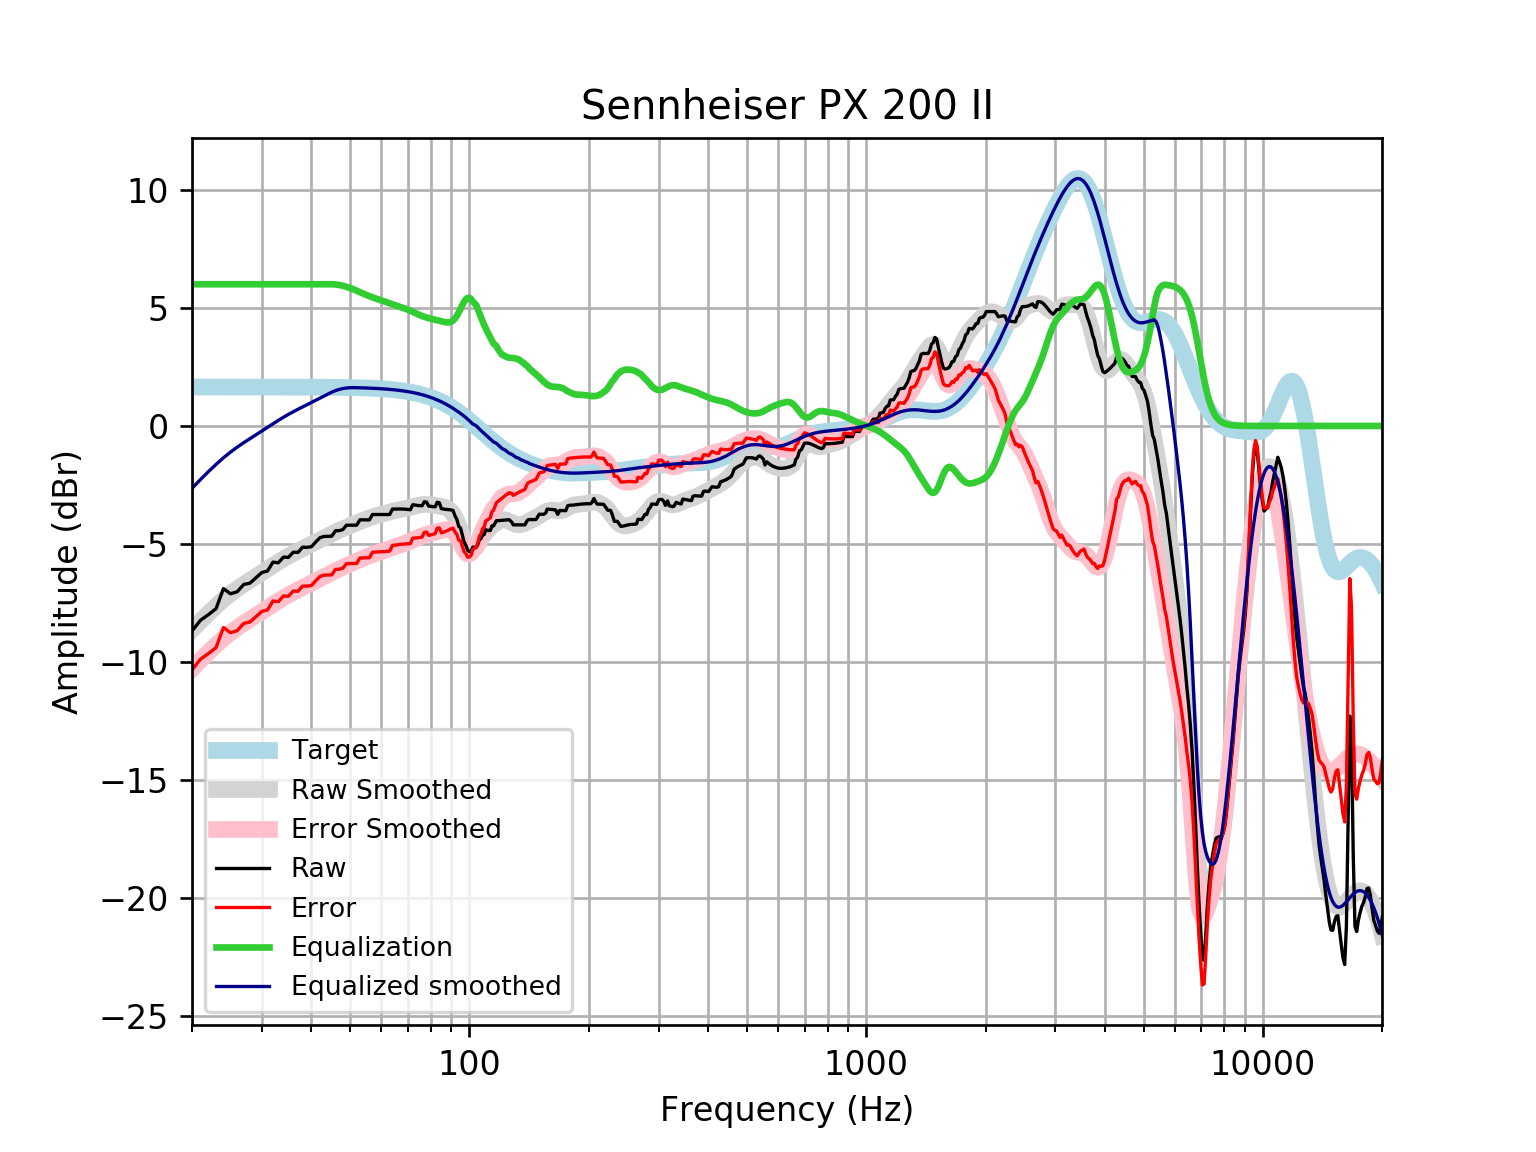

Source data for this figure (header and first rows):
frequency, raw, error, smoothed, error_smoothed, equalization, equalized_raw, equalized_smoothed, target
20, -8.682, -10.33, -8.641, -10.29, 6, -2.682, -2.641, 1.648
21, -8.23, -9.878, -8.272, -9.92, 6.0, -2.23, -2.272, 1.648
22, -7.988, -9.636, -7.934, -9.582, 6.0, -1.988, -1.934, 1.648
23, -7.733, -9.381, -7.626, -9.274, 6, -1.733, -1.626, 1.648
24, -6.887, -8.535, -7.349, -8.997, 6, -0.8874, -1.349, 1.648
25, -7.104, -8.751, -7.108, -8.756, 6, -1.104, -1.108, 1.648
26, -7.02, -8.668, -6.896, -8.544, 6.0, -1.02, -0.8963, 1.648
27, -6.712, -8.359, -6.708, -8.355, 6.0, -0.7119, -0.7076, 1.648
28, -6.653, -8.3, -6.535, -8.182, 6.0, -0.6527, -0.535, 1.647
29, -6.428, -8.075, -6.371, -8.019, 6, -0.4275, -0.3712, 1.647
30, -6.204, -7.852, -6.213, -7.86, 6, -0.2044, -0.2125, 1.647
31, -6.141, -7.788, -6.058, -7.705, 6, -0.1407, -0.05765, 1.647
32, -5.763, -7.41, -5.908, -7.554, 6.0, 0.2366, 0.09238, 1.647
33, -5.792, -7.439, -5.765, -7.411, 6, 0.2078, 0.2351, 1.647
34, -5.554, -7.2, -5.632, -7.278, 6, 0.4463, 0.3683, 1.646
35, -5.563, -7.209, -5.509, -7.155, 6.0, 0.4368, 0.4909, 1.646
36, -5.345, -6.99, -5.397, -7.042, 6.0, 0.6553, 0.6034, 1.645
37, -5.354, -6.999, -5.292, -6.937, 6.0, 0.6461, 0.7076, 1.645
38, -5.134, -6.778, -5.194, -6.838, 6, 0.8662, 0.8061, 1.644
39, -5.139, -6.783, -5.099, -6.743, 6.0, 0.8606, 0.9011, 1.644
40, -5.111, -6.754, -5.006, -6.649, 6.0, 0.8887, 0.9942, 1.643
41, -4.913, -6.555, -4.914, -6.556, 6, 1.087, 1.086, 1.642
42, -4.734, -6.375, -4.824, -6.465, 6, 1.266, 1.176, 1.641
43, -4.677, -6.317, -4.736, -6.376, 6.0, 1.323, 1.264, 1.64
44, -4.672, -6.311, -4.651, -6.289, 6, 1.328, 1.349, 1.639
45, -4.668, -6.305, -4.57, -6.207, 6, 1.332, 1.43, 1.637
46, -4.437, -6.072, -4.493, -6.128, 5.99, 1.553, 1.497, 1.635
47, -4.434, -6.067, -4.42, -6.054, 5.968, 1.534, 1.547, 1.633
48, -4.387, -6.019, -4.352, -5.983, 5.935, 1.548, 1.583, 1.631
49, -4.202, -5.831, -4.287, -5.916, 5.893, 1.691, 1.606, 1.629
50, -4.201, -5.827, -4.224, -5.85, 5.844, 1.643, 1.619, 1.626
51, -4.2, -5.823, -4.164, -5.787, 5.787, 1.587, 1.623, 1.623
52, -4.201, -5.82, -4.105, -5.724, 5.724, 1.524, 1.62, 1.62
53, -3.974, -5.59, -4.047, -5.663, 5.663, 1.689, 1.616, 1.616
54, -3.976, -5.587, -3.992, -5.604, 5.604, 1.628, 1.612, 1.612
55, -3.977, -5.584, -3.94, -5.547, 5.547, 1.571, 1.607, 1.607
56, -3.977, -5.579, -3.892, -5.494, 5.494, 1.517, 1.602, 1.602
57, -3.75, -5.346, -3.849, -5.445, 5.445, 1.696, 1.596, 1.596
58, -3.75, -5.34, -3.81, -5.4, 5.4, 1.65, 1.59, 1.59
59, -3.75, -5.334, -3.775, -5.358, 5.358, 1.608, 1.583, 1.583
60, -3.751, -5.327, -3.741, -5.317, 5.317, 1.567, 1.576, 1.576
61, -3.751, -5.319, -3.709, -5.277, 5.277, 1.526, 1.568, 1.568
62, -3.751, -5.31, -3.677, -5.236, 5.236, 1.484, 1.559, 1.559
63, -3.75, -5.299, -3.644, -5.194, 5.194, 1.444, 1.549, 1.549
64, -3.52, -5.058, -3.613, -5.152, 5.152, 1.632, 1.538, 1.538
65, -3.517, -5.044, -3.584, -5.111, 5.111, 1.594, 1.527, 1.527
66, -3.515, -5.029, -3.558, -5.072, 5.072, 1.558, 1.514, 1.514
67, -3.514, -5.015, -3.535, -5.036, 5.036, 1.521, 1.501, 1.501
68, -3.517, -5.004, -3.514, -5, 5, 1.483, 1.486, 1.486
69, -3.524, -4.995, -3.493, -4.963, 4.963, 1.439, 1.471, 1.471
70, -3.534, -4.988, -3.47, -4.924, 4.924, 1.39, 1.454, 1.454
71, -3.548, -4.983, -3.446, -4.881, 4.881, 1.334, 1.436, 1.436
72, -3.335, -4.751, -3.419, -4.835, 4.835, 1.5, 1.416, 1.416
73, -3.35, -4.746, -3.392, -4.787, 4.787, 1.437, 1.395, 1.395
74, -3.364, -4.737, -3.367, -4.74, 4.74, 1.375, 1.373, 1.373
75, -3.375, -4.724, -3.345, -4.695, 4.695, 1.32, 1.349, 1.349
76, -3.382, -4.706, -3.33, -4.654, 4.654, 1.272, 1.324, 1.324
77, -3.207, -4.504, -3.322, -4.619, 4.619, 1.412, 1.297, 1.297
78, -3.225, -4.494, -3.32, -4.589, 4.589, 1.364, 1.269, 1.269
79, -3.395, -4.633, -3.325, -4.563, 4.563, 1.169, 1.239, 1.239
... 553 more rows
